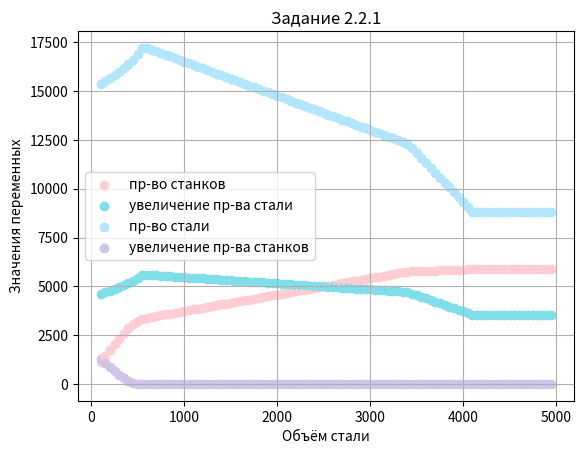

Source code (Python):
#!/usr/bin/env python3
# -*- coding: utf-8 -*-
from scipy.optimize import linprog
import matplotlib
import matplotlib.pyplot as plt


fig, ax = plt.subplots()
for i in range(100, 5000, 50):
    initial_volume = i
    costs = [0, 0, -1, 0, 0, 0, -1, 0, 0, 0, -1, 0, 0, 0, -1, 0, 0, 0, -1, 0] 
    A_ub = [
        [ 3.9,    0,     0,    0,    0,    0,     0,    0,    0,    0,     0,    0,    0,    0,     0,    0,   0, 0,     0, 0],
        [   0, -0.4,     0,    0,  3.9,    0,     0,    0,    0,    0,     0,    0,    0,    0,     0,    0,   0, 0,     0, 0],
        [   0, -0.4,     0,    0,    0, -0.4,     0,    0,  3.9,    0,     0,    0,    0,    0,     0,    0,   0, 0,     0, 0],
        [   0, -0.4,     0,    0,    0, -0.4,     0,    0,    0, -0.4,     0,    0,  3.9,    0,     0,    0,   0, 0,     0, 0],
        [   0, -0.4,     0,    0,    0, -0.4,     0,    0,    0, -0.4,     0,    0,    0, -0.4,     0,    0, 3.9, 0,     0, 0],
        [   0,    0, 1/1.6,    0,    0,    0,     0,    0,    0,    0,     0,    0,    0,    0,     0,    0,   0, 0,     0, 0],
        [   0,    0,     0, -0.1,    0,    0, 1/1.6,    0,    0,    0,     0,    0,    0,    0,     0,    0,   0, 0,     0, 0],
        [   0,    0,     0, -0.1,    0,    0,     0, -0.1,    0,    0, 1/1.6,    0,    0,    0,     0,    0,   0, 0,     0, 0],
        [   0,    0,     0, -0.1,    0,    0,     0, -0.1,    0,    0,     0, -0.1,    0,    0, 1/1.6,    0,   0, 0,     0, 0],
        [   0,    0,     0, -0.1,    0,    0,     0, -0.1,    0,    0,     0, -0.1,    0,    0,     0, -0.1,   0, 0, 1/1.6, 0],
        [   0,    0,     1,    1,    0,    0,     0,    0,    0,    0,     0,    0,    0,    0,     0,    0,   0, 0,     0, 0],
        [-0.5,    0,     0,    0,    0,    0,     1,    1,    0,    0,     0,    0,    0,    0,     0,    0,   0, 0,     0, 0],
        [   0,    0,     0,    0, -0.5,    0,     0,    0,    0,    0,     1,    1,    0,    0,     0,    0,   0, 0,     0, 0],
        [   0,    0,     0,    0,    0,    0,     0,    0, -0.5,    0,     0,    0,    0,    0,     1,    1,   0, 0,     0, 0],
        [   0,    0,     0,    0,    0,    0,     0,    0,    0,    0,     0,    0, -0.5,    0,     0,    0,   0, 0,     1, 1]
    ]
                
    b_ub = [3900, 3900, 3900, 3900, 3900, initial_volume, initial_volume, initial_volume, initial_volume, initial_volume, initial_volume, 0, 0, 0, 0] #Vector of coefficients (right part) in inequalities

    A_eq = [
        [   1,1,1,1,    0,0,0,0,    0,0,0,0,    0,0,0,0,    0,0,0,0],
        [-3.9,0,0,0,    1,1,1,1,    0,0,0,0,    0,0,0,0,    0,0,0,0],
        [   0,0,0,0, -3.9,0,0,0,    1,1,1,1,    0,0,0,0,    0,0,0,0],
        [   0,0,0,0,    0,0,0,0, -3.9,0,0,0,    1,1,1,1,    0,0,0,0],
        [   0,0,0,0,    0,0,0,0,    0,0,0,0, -3.9,0,0,0,    1,1,1,1]
    ] 
    
    b_eq = [4400, 0, 0, 0, 0] 
    ans = linprog(costs, A_ub, b_ub, A_eq, b_eq)	
    
    data_sts 	= sum(ans.x[0::4])
    data_sts_up	= sum(ans.x[1::4])
    data_stm	= sum(ans.x[3::4])
        
    objective_function_val 	= plt.scatter(initial_volume, -ans.fun, c="#FFCDD2")
    steel_to_steel 			= plt.scatter(initial_volume, data_sts, c="#80DEEA") 
    steel_to_up_steel 		= plt.scatter(initial_volume, data_sts_up, c="#B3E5FC")
    steel_to_up_machine 	= plt.scatter(initial_volume, data_stm, c="#D1C4E9")
    if i == 1000: 
        plt.legend(
            [
                'пр-во станков',
                'увеличение пр-ва стали',
                'пр-во стали',
                'увеличение пр-ва станков'
            ]
        )

plt.title('Задание 2.2.1')
ax.set_xlabel('Объём стали')
ax.set_ylabel('Значения переменных')
grid1 = plt.grid(True)
plt.show()
